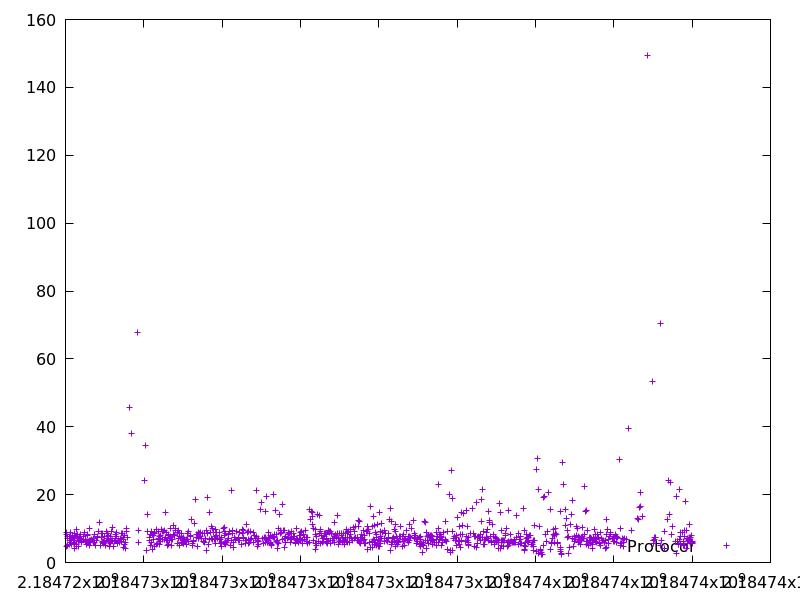

The data file committed next to this chart (first rows):
2184724018.226162, 8.138262000000001
2184724025, 4.616
2184724034, 8.791
2184724041, 7.593
2184724051, 6.953
2184724056, 4.999
2184724061, 5.059
2184724091, 6.413
2184724104, 7.565
2184724112, 5.238
2184724120, 6.428
2184724131, 8.816
2184724137, 5.847
2184724155, 6.665
2184724161, 5.322
2184724175, 7.331
2184724191, 7.856
2184724197, 6.037
2184724213, 6.952
2184724222, 8.704
2184724230, 5.686
2184724236, 4.305
2184724243, 6.395
2184724251, 7.638
2184724268, 7.828
2184724276, 4.656
2184724282, 5.281
2184724292, 9.833
2184724305, 8.338
2184724313, 6.955
2184724322, 7.056
2184724329, 4.757
2184724340, 6.118
2184724347, 6.416
2184724361, 7.786
2184724384, 7.101
2184724395, 8.346
2184724401, 6.171
2184724408, 6.892
2184724420, 5.832
2184724470, 7.805
2184724490, 8.847
2184724506, 6.394
2184724512, 6.244
2184724519, 6.928
2184724533, 6.307
2184724541, 5.367
2184724550, 8.365
2184724556, 5.96
2184724571, 8.123
2184724582, 6.03
2184724590, 5.978
2184724597, 6.098
2184724603, 6.495
2184724609, 5.109
2184724619, 10.13
2184724644, 6.384
2184724651, 5.961
2184724663, 6.923
2184724688, 6.659
2184724714, 5.863
... 972 more rows
